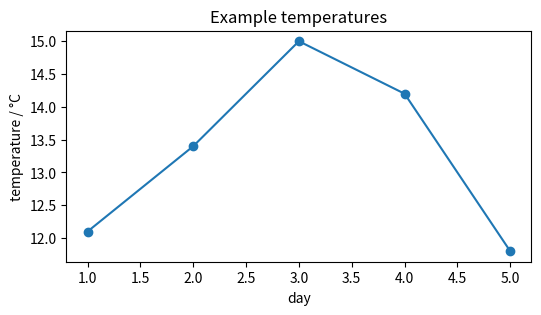

Recreate this plot in Python. (Note: this script raises an exception after producing the figure.)
2 + 3

# multiply *, divide /, power **
10 * 4 / 8 + 2**3

temperature_celsius = 15.3
temperature_kelvin = temperature_celsius + 273.15

print(temperature_celsius)
print(temperature_kelvin)

city = "Hamburg"
print(f"In {city} it is {temperature_celsius} °C, that is {temperature_kelvin:.1f} K.")

# example values, made up for this exercise
daily_temperatures = [12.1, 13.4, 15.0, 14.2, 11.8]

print(daily_temperatures[0])  # first element
print(daily_temperatures[-1])  # last element
print(len(daily_temperatures))  # number of elements

def celsius_to_kelvin(celsius):
    return celsius + 273.15


print(celsius_to_kelvin(0))
print(max(daily_temperatures))

import numpy as np

temperatures = np.array(daily_temperatures)
print(temperatures.mean())  # average
print(celsius_to_kelvin(temperatures))  # works on all values at once

import matplotlib.pyplot as plt

days = [1, 2, 3, 4, 5]

fig, ax = plt.subplots(figsize=(6, 3))
ax.plot(days, daily_temperatures, marker="o")
ax.set_xlabel("day")
ax.set_ylabel("temperature / °C")
ax.set_title("Example temperatures")
plt.show()

import cartopy.crs as ccrs
import cartopy.feature as cfeature

my_name = "Firstname Lastname"
region_name = "Hamburg"
lon, lat = 10.0, 53.55  # longitude, latitude in degrees

# the picture of your page on the webpage (classes/01_setup/students/my_page.rst)
file_path = "/app/docs/source/classes/01_setup/students/my_region.png"

fig = plt.figure(figsize=(5, 5))
# a globe seen from above your region
ax = plt.axes(projection=ccrs.Orthographic(central_longitude=lon, central_latitude=lat))
ax.set_global()
ax.add_feature(cfeature.OCEAN, color="lightblue")
ax.add_feature(cfeature.LAND, color="wheat")
ax.coastlines(linewidth=0.5)
ax.gridlines(linewidth=0.3, color="gray")
# transform=ccrs.PlateCarree(): lon and lat are plain degrees
ax.plot(lon, lat, "o", color="red", markersize=10, transform=ccrs.PlateCarree())
ax.set_title(f"{region_name} · {my_name}")

fig.savefig(file_path, dpi=100, bbox_inches="tight")
plt.show()
print("Saved as", file_path)
